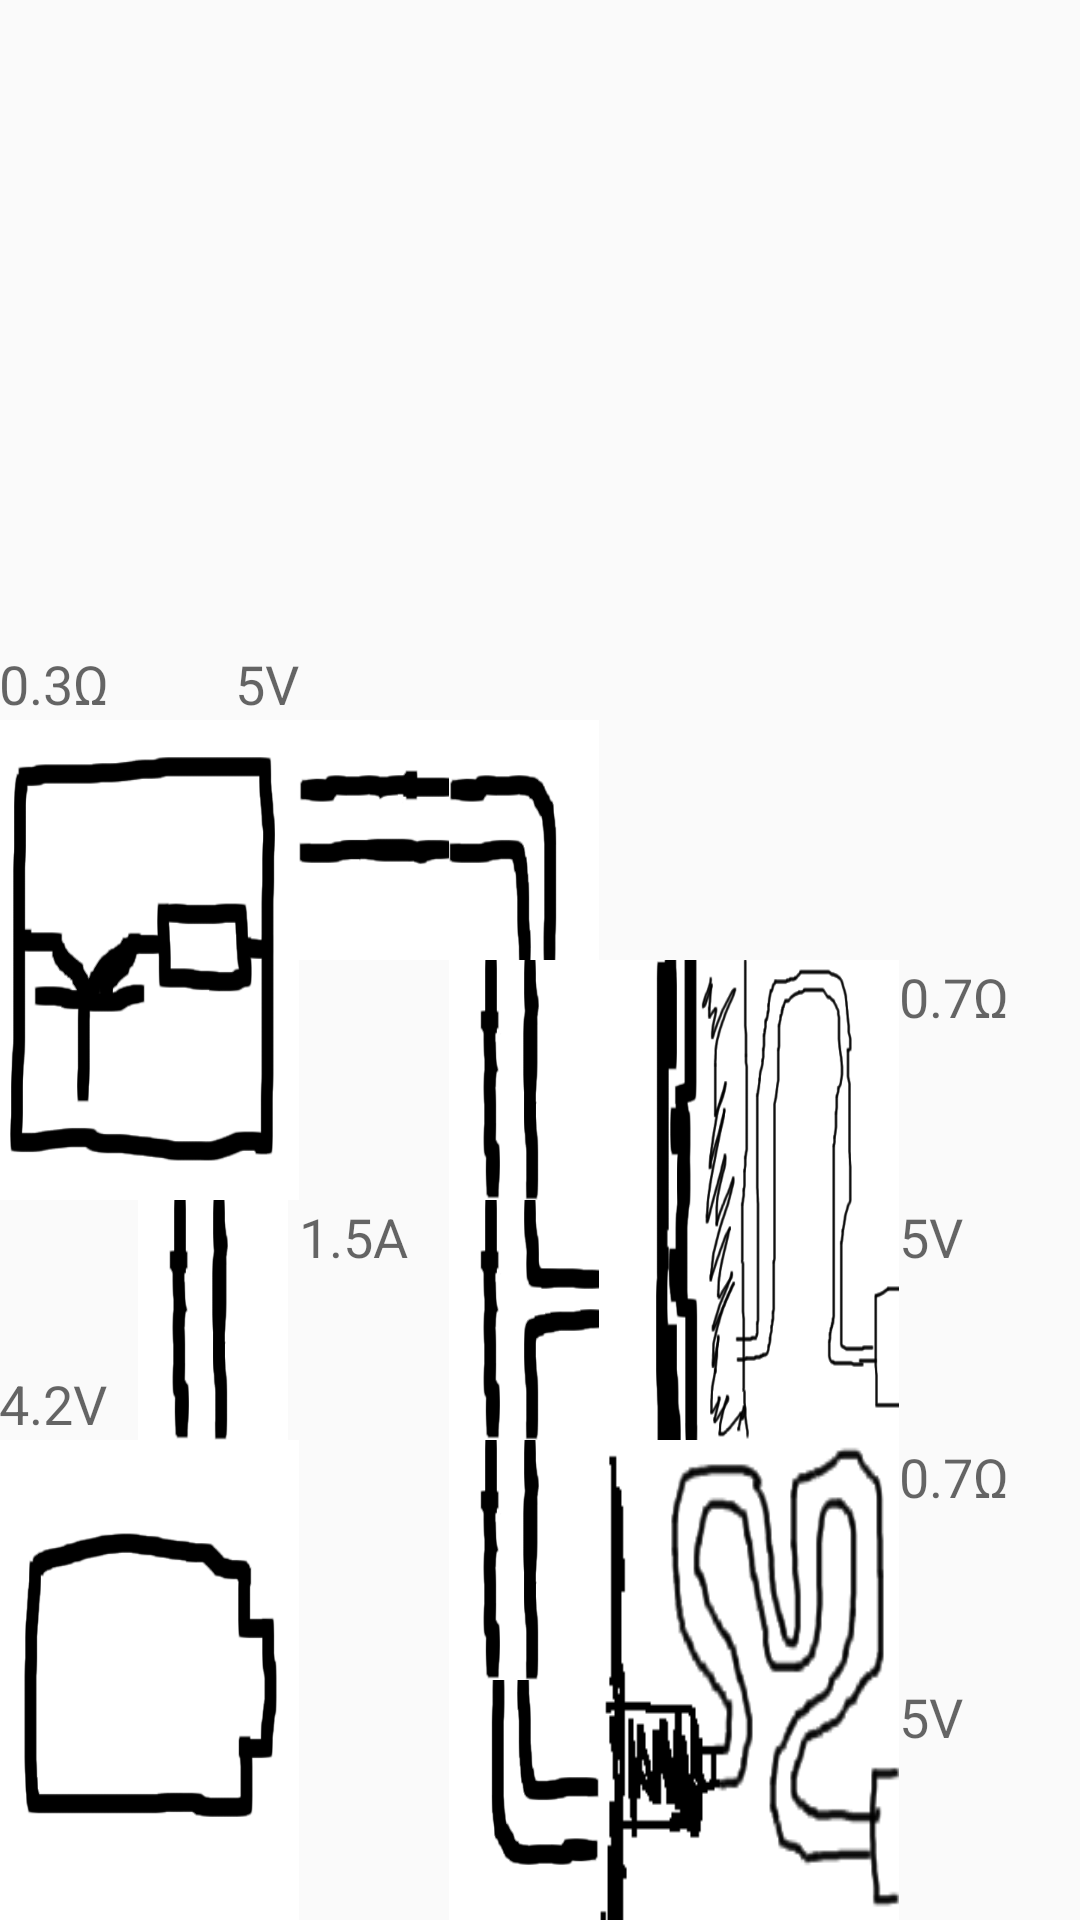

The Android layout XML behind this screen, and the referenced resources:
<!-- AndroidManifest.xml: application theme AppTheme -->
<!-- res/layout/activity_charging_overview_r180.xml -->
<?xml version="1.0" encoding="utf-8"?>
<GridLayout
    xmlns:android="http://schemas.android.com/apk/res/android"
    xmlns:tools="http://schemas.android.com/tools"
        android:layout_width="match_parent"
        android:layout_height="match_parent"
        android:paddingBottom="@dimen/activity_vertical_margin"
        android:paddingLeft="@dimen/activity_horizontal_margin"
        android:paddingRight="@dimen/activity_horizontal_margin"
        android:paddingTop="@dimen/activity_vertical_margin"
        tools:context="de.pirsoft.batterymon.ChargingOverview"
        android:columnCount="7"
        android:rowCount="6"
    android:columnOrderPreserved="true"
    android:rowOrderPreserved="true"
    >

    <ImageView
        android:layout_width="50dp"
        android:layout_height="80dp"
        android:id="@+id/imageView6"
        android:layout_row="5"
        android:layout_column="3"
        android:src="@drawable/img_conduit_rt"
        android:scaleType="fitXY"/>

    <ImageView
        android:layout_width="50dp"
        android:layout_height="80dp"
        android:id="@+id/imageView4"
        android:layout_row="1"
        android:layout_column="2"
        android:src="@drawable/img_conduit_lr"
        android:scaleType="fitXY"/>

    <ImageView
        android:layout_width="100dp"
        android:layout_height="160dp"
        android:id="@+id/imageView8"
        android:layout_row="1"
        android:layout_column="0"
        android:src="@drawable/img_ctl"
        android:layout_rowSpan="2"
        android:layout_columnSpan="2"
        android:scaleType="fitXY"/>

    <TextView
        android:layout_width="wrap_content"
        android:layout_height="wrap_content"
        android:textAppearance="?android:attr/textAppearanceMedium"
        android:text="5V"
        android:id="@+id/chg_dock_supp"
        android:layout_row="3"
        android:layout_column="6"/>

    <ImageView
        android:layout_width="50dp"
        android:layout_height="80dp"
        android:id="@+id/imageView7"
        android:layout_row="1"
        android:layout_column="3"
        android:src="@drawable/img_conduit_lb"
        android:scaleType="fitXY"/>

    <TextView
        android:layout_width="wrap_content"
        android:layout_height="wrap_content"
        android:textAppearance="?android:attr/textAppearanceMedium"
        android:text="5V"
        android:id="@+id/chg_vin"
        android:layout_row="0"
        android:layout_column="1"
        android:layout_gravity="bottom|right"/>

    <TextView
        android:layout_width="wrap_content"
        android:layout_height="wrap_content"
        android:textAppearance="?android:attr/textAppearanceMedium"
        android:text="0.3Ω"
        android:id="@+id/chg_int_res"
        android:layout_row="0"
        android:layout_column="0"
        android:layout_gravity="bottom"/>

    <TextView
        android:layout_width="wrap_content"
        android:layout_height="wrap_content"
        android:textAppearance="?android:attr/textAppearanceMedium"
        android:text="0.7Ω"
        android:id="@+id/chg_usb_res"
        android:layout_row="4"
        android:layout_column="6"/>

    <ImageView
        android:layout_width="50dp"
        android:layout_height="80dp"
        android:id="@+id/imageView5"
        android:layout_row="3"
        android:layout_column="3"
        android:src="@drawable/img_conduit_rtb"
        android:scaleType="fitXY"/>

    <ImageView
            android:layout_width="100dp"
            android:layout_height="160dp"
            android:id="@+id/chg_img_dock"
            android:src="@drawable/img_dock_plugged_r180"
            android:layout_row="2"
            android:layout_rowSpan="2"
            android:layout_column="4"
            android:layout_columnSpan="2"
            android:scaleType="fitXY"/>

        <TextView
            android:layout_width="wrap_content"
            android:layout_height="wrap_content"
            android:textAppearance="?android:attr/textAppearanceMedium"
            android:text="5V"
            android:id="@+id/chg_usb_supp"
            android:layout_column="6"
            android:layout_row="5"
            android:layout_columnSpan="1"
            android:layout_rowSpan="1"/>

    <ImageView
        android:layout_width="50dp"
        android:layout_height="80dp"
        android:id="@+id/imageView"
        android:layout_row="4"
        android:layout_column="3"
        android:src="@drawable/img_conduit_tb"
        android:scaleType="fitXY"/>

    <ImageView
        android:layout_width="50dp"
        android:layout_height="80dp"
        android:id="@+id/imageView"
        android:layout_row="2"
        android:layout_column="3"
        android:src="@drawable/img_conduit_tb"
        android:scaleType="fitXY"/>

    <ImageView
            android:layout_width="100dp"
            android:layout_height="160dp"
            android:id="@+id/chg_img_usb"
            android:src="@drawable/img_usb_plugged_r180"
            android:layout_column="4"
            android:layout_row="4"
            android:layout_rowSpan="2"
            android:layout_columnSpan="2"
            android:scaleType="fitXY"/>

    <TextView
        android:layout_width="wrap_content"
        android:layout_height="wrap_content"
        android:textAppearance="?android:attr/textAppearanceMedium"
        android:text="0.7Ω"
        android:id="@+id/chg_dock_res"
        android:layout_row="2"
        android:layout_column="6"/>

    <TextView
        android:layout_width="wrap_content"
        android:layout_height="wrap_content"
        android:textAppearance="?android:attr/textAppearanceMedium"
        android:text="4.2V"
        android:id="@+id/chg_vbat"
        android:layout_row="3"
        android:layout_column="0"
        android:layout_gravity="bottom"/>

    <ImageView
        android:layout_width="50dp"
        android:layout_height="80dp"
        android:id="@+id/imageView9"
        android:layout_row="3"
        android:layout_column="1"
        android:src="@drawable/img_conduit_tb"
        android:scaleType="fitXY"/>

    <TextView
        android:layout_width="wrap_content"
        android:layout_height="wrap_content"
        android:textAppearance="?android:attr/textAppearanceMedium"
        android:text="1.5A"
        android:id="@+id/chg_cur"
        android:layout_row="3"
        android:layout_column="2"
        />

    <TextView
        android:layout_width="wrap_content"
        android:layout_height="wrap_content"
        android:textAppearance="?android:attr/textAppearanceMedium"
        android:text="2.6Ah"
        android:id="@+id/chg_bat_acc_cur"
        android:layout_row="4"
        android:layout_column="0"/>

    <ImageView
        android:layout_width="100dp"
        android:layout_height="160dp"
        android:id="@+id/imageView10"
        android:layout_row="4"
        android:layout_column="0"
        android:layout_columnSpan="2"
        android:layout_rowSpan="2"
        android:src="@drawable/img_battery"
        android:scaleType="fitXY"/>

</GridLayout>
<!-- resources referenced by this layout -->
<resources>
  <!-- drawable img_battery: png bitmap (drawable, 7934 bytes) -->
  <!-- drawable img_conduit_lb: png bitmap (drawable, 3848 bytes) -->
  <!-- drawable img_conduit_lr: png bitmap (drawable, 2764 bytes) -->
  <!-- drawable img_conduit_rt: png bitmap (drawable, 3871 bytes) -->
  <!-- drawable img_conduit_rtb: png bitmap (drawable, 4407 bytes) -->
  <!-- drawable img_conduit_tb: png bitmap (drawable, 3479 bytes) -->
  <!-- drawable img_ctl: png bitmap (drawable, 13155 bytes) -->
  <!-- drawable img_dock_plugged_r180: png bitmap (drawable, 34459 bytes) -->
  <!-- drawable img_usb_plugged_r180: png bitmap (drawable, 25732 bytes) -->
  <style name="AppTheme" parent="android:Theme.Material.Light">
          <item name="android:colorPrimary">@color/primary</item>
          <item name="android:colorPrimaryDark">@color/primary_dark</item>
          <item name="android:colorAccent">@color/accent</item>
      </style>
  <color name="primary">#8bc34a</color>
  <color name="primary_dark">#689f38</color>
  <color name="accent">#ff7043</color>
</resources>
